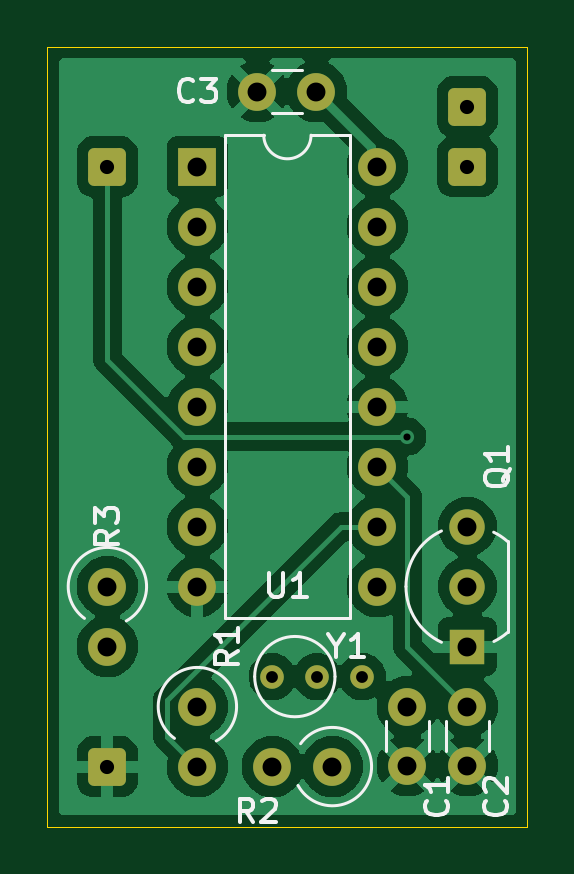
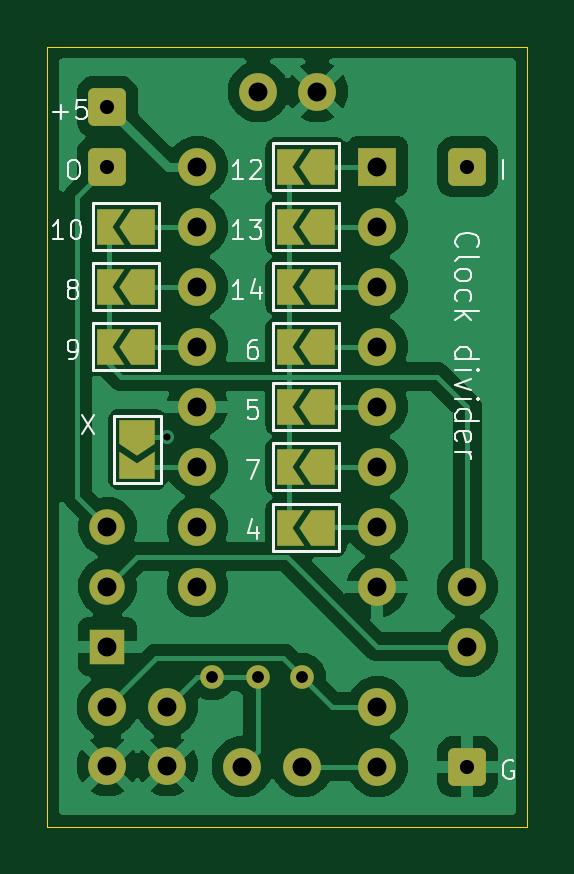
Circuit board: 9 layer files. Board 20.3 x 33.0 mm.
- bottom_copper: clock-divider-B_Cu.gbr (56882 bytes)
- bottom_mask: clock-divider-B_Mask.gbr (3731 bytes)
- bottom_silk: clock-divider-B_Silkscreen.gbr (17858 bytes)
- outline: clock-divider-Edge_Cuts.gbr (679 bytes)
- top_copper: clock-divider-F_Cu.gbr (55195 bytes)
- top_mask: clock-divider-F_Mask.gbr (2468 bytes)
- top_silk: clock-divider-F_Silkscreen.gbr (10828 bytes)
- drill: clock-divider-NPTH.drl (265 bytes)
- drill: clock-divider-PTH.drl (936 bytes)

=== bottom_copper: clock-divider-B_Cu.gbr (56882 bytes, source omitted) ===
=== bottom_mask: clock-divider-B_Mask.gbr ===
%TF.GenerationSoftware,KiCad,Pcbnew,8.0.6*%
%TF.CreationDate,2024-11-20T20:55:38+11:00*%
%TF.ProjectId,clock-divider,636c6f63-6b2d-4646-9976-696465722e6b,1*%
%TF.SameCoordinates,Original*%
%TF.FileFunction,Soldermask,Bot*%
%TF.FilePolarity,Negative*%
%FSLAX46Y46*%
G04 Gerber Fmt 4.6, Leading zero omitted, Abs format (unit mm)*
G04 Created by KiCad (PCBNEW 8.0.6) date 2024-11-20 20:55:38*
%MOMM*%
%LPD*%
G01*
G04 APERTURE LIST*
G04 Aperture macros list*
%AMRoundRect*
0 Rectangle with rounded corners*
0 $1 Rounding radius*
0 $2 $3 $4 $5 $6 $7 $8 $9 X,Y pos of 4 corners*
0 Add a 4 corners polygon primitive as box body*
4,1,4,$2,$3,$4,$5,$6,$7,$8,$9,$2,$3,0*
0 Add four circle primitives for the rounded corners*
1,1,$1+$1,$2,$3*
1,1,$1+$1,$4,$5*
1,1,$1+$1,$6,$7*
1,1,$1+$1,$8,$9*
0 Add four rect primitives between the rounded corners*
20,1,$1+$1,$2,$3,$4,$5,0*
20,1,$1+$1,$4,$5,$6,$7,0*
20,1,$1+$1,$6,$7,$8,$9,0*
20,1,$1+$1,$8,$9,$2,$3,0*%
%AMFreePoly0*
4,1,6,1.000000,0.000000,0.500000,-0.750000,-0.500000,-0.750000,-0.500000,0.750000,0.500000,0.750000,1.000000,0.000000,1.000000,0.000000,$1*%
%AMFreePoly1*
4,1,6,0.500000,-0.750000,-0.650000,-0.750000,-0.150000,0.000000,-0.650000,0.750000,0.500000,0.750000,0.500000,-0.750000,0.500000,-0.750000,$1*%
G04 Aperture macros list end*
%ADD10R,1.600000X1.600000*%
%ADD11O,1.600000X1.600000*%
%ADD12RoundRect,0.250000X-0.550000X-0.550000X0.550000X-0.550000X0.550000X0.550000X-0.550000X0.550000X0*%
%ADD13C,1.600000*%
%ADD14R,1.500000X1.500000*%
%ADD15C,1.500000*%
%ADD16C,1.000000*%
%ADD17FreePoly0,0.000000*%
%ADD18FreePoly1,0.000000*%
%ADD19FreePoly0,270.000000*%
%ADD20FreePoly1,270.000000*%
G04 APERTURE END LIST*
D10*
%TO.C,U1*%
X67310000Y-76200000D03*
D11*
X67310000Y-78740000D03*
X67310000Y-81280000D03*
X67310000Y-83820000D03*
X67310000Y-86360000D03*
X67310000Y-88900000D03*
X67310000Y-91440000D03*
X67310000Y-93980000D03*
X74930000Y-93980000D03*
X74930000Y-91440000D03*
X74930000Y-88900000D03*
X74930000Y-86360000D03*
X74930000Y-83820000D03*
X74930000Y-81280000D03*
X74930000Y-78740000D03*
X74930000Y-76200000D03*
%TD*%
D12*
%TO.C,J2*%
X78740000Y-73660000D03*
%TD*%
%TO.C,J3*%
X63500000Y-76200000D03*
%TD*%
D13*
%TO.C,C3*%
X72350000Y-73025000D03*
X69850000Y-73025000D03*
%TD*%
%TO.C,R3*%
X63500000Y-93980000D03*
D11*
X63500000Y-96520000D03*
%TD*%
D14*
%TO.C,Q1*%
X78740000Y-96520000D03*
D15*
X78740000Y-93980000D03*
X78740000Y-91440000D03*
%TD*%
D12*
%TO.C,J1*%
X63500000Y-101600000D03*
%TD*%
D13*
%TO.C,R2*%
X73025000Y-101600000D03*
D11*
X70485000Y-101600000D03*
%TD*%
D13*
%TO.C,C1*%
X76200000Y-99060000D03*
X76200000Y-101560000D03*
%TD*%
D16*
%TO.C,Y1*%
X70485000Y-97790000D03*
X72385000Y-97790000D03*
X74295000Y-97790000D03*
%TD*%
D13*
%TO.C,R1*%
X67310000Y-99060000D03*
D11*
X67310000Y-101600000D03*
%TD*%
D12*
%TO.C,J4*%
X78740000Y-76200000D03*
%TD*%
D13*
%TO.C,C2*%
X78740000Y-99060000D03*
X78740000Y-101560000D03*
%TD*%
D17*
%TO.C,JP5*%
X77220000Y-81280000D03*
D18*
X78670000Y-81280000D03*
%TD*%
D19*
%TO.C,JP11*%
X77470000Y-87450000D03*
D20*
X77470000Y-88900000D03*
%TD*%
D17*
%TO.C,JP9*%
X69600000Y-78740000D03*
D18*
X71050000Y-78740000D03*
%TD*%
D17*
%TO.C,JP4*%
X69600000Y-88900000D03*
D18*
X71050000Y-88900000D03*
%TD*%
D17*
%TO.C,JP1*%
X69600000Y-91490000D03*
D18*
X71050000Y-91490000D03*
%TD*%
D17*
%TO.C,JP3*%
X69600000Y-83820000D03*
D18*
X71050000Y-83820000D03*
%TD*%
D17*
%TO.C,JP8*%
X69600000Y-76200000D03*
D18*
X71050000Y-76200000D03*
%TD*%
D17*
%TO.C,JP10*%
X69600000Y-81280000D03*
D18*
X71050000Y-81280000D03*
%TD*%
D17*
%TO.C,JP2*%
X69600000Y-86360000D03*
D18*
X71050000Y-86360000D03*
%TD*%
D17*
%TO.C,JP6*%
X77220000Y-83820000D03*
D18*
X78670000Y-83820000D03*
%TD*%
D17*
%TO.C,JP7*%
X77220000Y-78740000D03*
D18*
X78670000Y-78740000D03*
%TD*%
M02*

=== bottom_silk: clock-divider-B_Silkscreen.gbr (17858 bytes, source omitted) ===
=== outline: clock-divider-Edge_Cuts.gbr ===
%TF.GenerationSoftware,KiCad,Pcbnew,8.0.6*%
%TF.CreationDate,2024-11-20T20:55:38+11:00*%
%TF.ProjectId,clock-divider,636c6f63-6b2d-4646-9976-696465722e6b,1*%
%TF.SameCoordinates,Original*%
%TF.FileFunction,Profile,NP*%
%FSLAX46Y46*%
G04 Gerber Fmt 4.6, Leading zero omitted, Abs format (unit mm)*
G04 Created by KiCad (PCBNEW 8.0.6) date 2024-11-20 20:55:38*
%MOMM*%
%LPD*%
G01*
G04 APERTURE LIST*
%TA.AperFunction,Profile*%
%ADD10C,0.050000*%
%TD*%
G04 APERTURE END LIST*
D10*
X60960000Y-104140000D02*
X81280000Y-104140000D01*
X60960000Y-71120000D02*
X60960000Y-104140000D01*
X81280000Y-71120000D02*
X60960000Y-71120000D01*
X81280000Y-104140000D02*
X81280000Y-71120000D01*
M02*

=== top_copper: clock-divider-F_Cu.gbr (55195 bytes, source omitted) ===
=== top_mask: clock-divider-F_Mask.gbr (2468 bytes, source withheld) ===
=== top_silk: clock-divider-F_Silkscreen.gbr (10828 bytes, source omitted) ===
=== drill: clock-divider-NPTH.drl ===
M48
; DRILL file {KiCad 8.0.6} date 2024-11-20T20:55:41+1100
; FORMAT={-:-/ absolute / inch / decimal}
; #@! TF.CreationDate,2024-11-20T20:55:41+11:00
; #@! TF.GenerationSoftware,Kicad,Pcbnew,8.0.6
; #@! TF.FileFunction,NonPlated,1,2,NPTH
FMAT,2
INCH
%
G90
G05
M30

=== drill: clock-divider-PTH.drl ===
M48
; DRILL file {KiCad 8.0.6} date 2024-11-20T20:55:41+1100
; FORMAT={-:-/ absolute / inch / decimal}
; #@! TF.CreationDate,2024-11-20T20:55:41+11:00
; #@! TF.GenerationSoftware,Kicad,Pcbnew,8.0.6
; #@! TF.FileFunction,Plated,1,2,PTH
FMAT,2
INCH
; #@! TA.AperFunction,Plated,PTH,ViaDrill
T1C0.0118
; #@! TA.AperFunction,Plated,PTH,ComponentDrill
T2C0.0197
; #@! TA.AperFunction,Plated,PTH,ComponentDrill
T3C0.0236
; #@! TA.AperFunction,Plated,PTH,ComponentDrill
T4C0.0315
%
G90
G05
T1
X3.0Y-3.45
T2
X2.775Y-3.85
X2.8498Y-3.85
X2.925Y-3.85
T3
X2.5Y-3.0
X2.5Y-4.0
X3.1Y-2.9
X3.1Y-3.0
T4
X2.5Y-3.7
X2.5Y-3.8
X2.65Y-3.0
X2.65Y-3.1
X2.65Y-3.2
X2.65Y-3.3
X2.65Y-3.4
X2.65Y-3.5
X2.65Y-3.6
X2.65Y-3.7
X2.65Y-3.9
X2.65Y-4.0
X2.75Y-2.875
X2.775Y-4.0
X2.8484Y-2.875
X2.875Y-4.0
X2.95Y-3.0
X2.95Y-3.1
X2.95Y-3.2
X2.95Y-3.3
X2.95Y-3.4
X2.95Y-3.5
X2.95Y-3.6
X2.95Y-3.7
X3.0Y-3.9
X3.0Y-3.9984
X3.1Y-3.6
X3.1Y-3.7
X3.1Y-3.8
X3.1Y-3.9
X3.1Y-3.9984
M30

